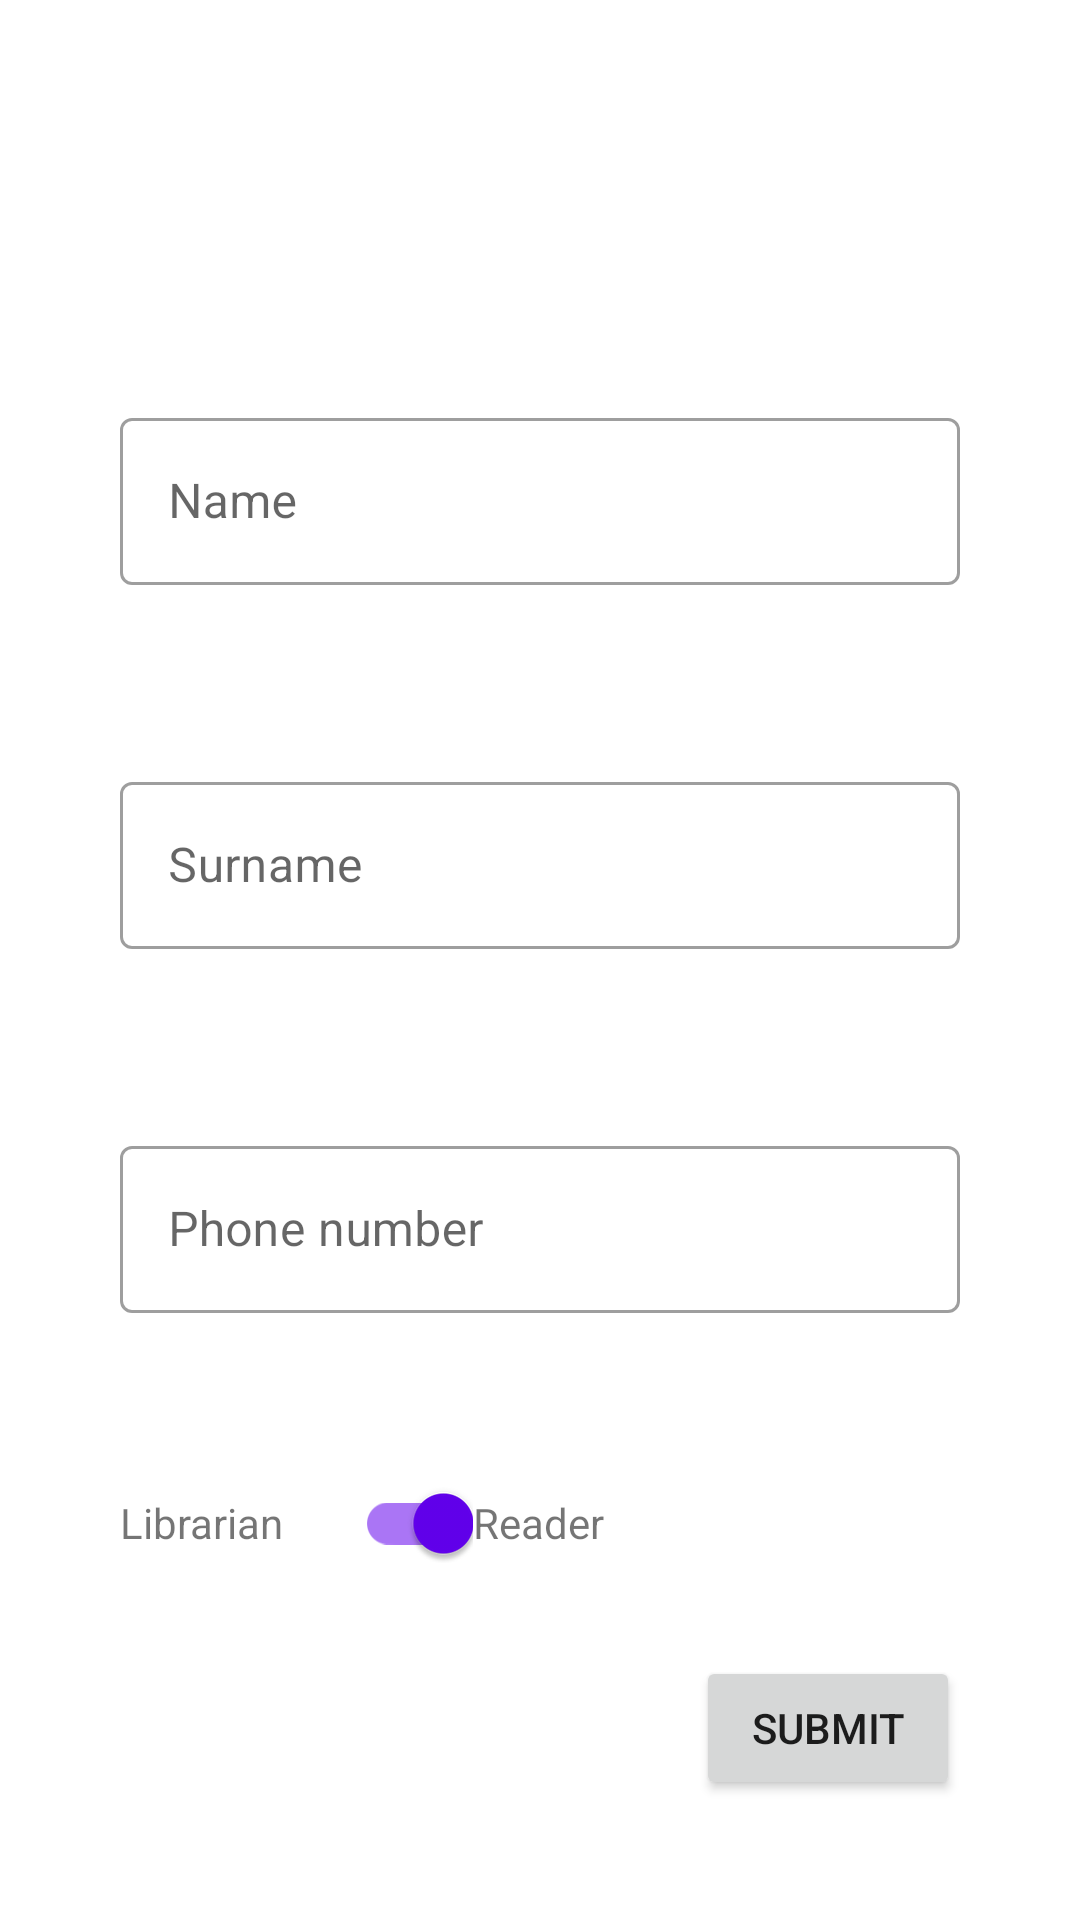

The Android layout XML behind this screen, and the referenced resources:
<!-- AndroidManifest.xml: application theme Theme.Library -->
<!-- res/layout/fragment_user_info.xml -->
<?xml version="1.0" encoding="utf-8"?>
<androidx.constraintlayout.widget.ConstraintLayout xmlns:android="http://schemas.android.com/apk/res/android"
    xmlns:app="http://schemas.android.com/apk/res-auto"
    xmlns:tools="http://schemas.android.com/tools"
    android:layout_width="match_parent"
    android:layout_height="match_parent"
    android:padding="40dp"
    tools:context=".ui.registration.UserInfoFragment">

    <com.google.android.material.textfield.TextInputLayout
        android:id="@+id/name_layout"
        style="@style/Widget.MaterialComponents.TextInputLayout.OutlinedBox"
        android:layout_width="0dp"
        android:layout_height="wrap_content"
        app:errorEnabled="true"
        app:layout_constraintBottom_toTopOf="@+id/surname_layout"
        app:layout_constraintEnd_toEndOf="parent"
        app:layout_constraintHorizontal_bias="0.5"
        app:layout_constraintStart_toStartOf="parent"
        app:layout_constraintTop_toTopOf="parent"
        app:layout_constraintVertical_chainStyle="packed">

        <com.google.android.material.textfield.TextInputEditText
            android:id="@+id/name_et"
            android:layout_width="match_parent"
            android:layout_height="wrap_content"
            android:hint="@string/name"
            tools:text="John" />
    </com.google.android.material.textfield.TextInputLayout>

    <com.google.android.material.textfield.TextInputLayout
        android:id="@+id/surname_layout"
        style="@style/Widget.MaterialComponents.TextInputLayout.OutlinedBox"
        android:layout_width="0dp"
        android:layout_height="wrap_content"
        android:layout_marginVertical="40dp"
        app:errorEnabled="true"
        app:layout_constraintBottom_toTopOf="@+id/phone_number_layout"
        app:layout_constraintEnd_toEndOf="parent"
        app:layout_constraintHorizontal_bias="0.5"
        app:layout_constraintStart_toStartOf="parent"
        app:layout_constraintTop_toBottomOf="@id/name_layout">

        <com.google.android.material.textfield.TextInputEditText
            android:id="@+id/surname_et"
            android:layout_width="match_parent"
            android:layout_height="wrap_content"
            android:hint="@string/surname"
            tools:text="Doe" />
    </com.google.android.material.textfield.TextInputLayout>

    <com.google.android.material.textfield.TextInputLayout
        android:id="@+id/phone_number_layout"
        style="@style/Widget.MaterialComponents.TextInputLayout.OutlinedBox"
        android:layout_width="0dp"
        android:layout_height="wrap_content"
        app:errorEnabled="true"
        app:layout_constraintBottom_toTopOf="@id/submit_btn"
        app:layout_constraintEnd_toEndOf="parent"
        app:layout_constraintHorizontal_bias="0.5"
        app:layout_constraintStart_toStartOf="parent"
        app:layout_constraintTop_toBottomOf="@id/surname_layout">

        <com.google.android.material.textfield.TextInputEditText
            android:id="@+id/phone_number_et"
            android:layout_width="match_parent"
            android:layout_height="wrap_content"
            android:hint="@string/phone_number"
            android:inputType="phone"
            tools:text="+380987654321" />
    </com.google.android.material.textfield.TextInputLayout>

    <TextView
        android:id="@+id/user_info_error"
        android:layout_width="0dp"
        android:layout_height="wrap_content"
        app:layout_constraintEnd_toEndOf="parent"
        app:layout_constraintStart_toStartOf="parent"
        app:layout_constraintTop_toBottomOf="@id/phone_number_layout" />

    <Button
        android:id="@+id/submit_btn"
        android:layout_width="wrap_content"
        android:layout_height="wrap_content"
        android:layout_marginTop="16dp"
        android:text="@string/submit"
        app:layout_constraintBottom_toBottomOf="parent"
        app:layout_constraintEnd_toEndOf="parent" />

    <com.google.android.material.switchmaterial.SwitchMaterial
        android:id="@+id/user_type_sw"
        android:layout_width="wrap_content"
        android:layout_height="wrap_content"
        android:layout_marginHorizontal="15dp"
        android:checked="true"
        app:layout_constraintBottom_toBottomOf="@id/librarian_tv"
        app:layout_constraintEnd_toStartOf="@id/reader_tv"
        app:layout_constraintStart_toEndOf="@id/librarian_tv"
        app:layout_constraintTop_toTopOf="@id/librarian_tv" />

    <TextView
        android:id="@+id/librarian_tv"
        android:layout_width="wrap_content"
        android:layout_height="wrap_content"
        android:layout_marginTop="40dp"
        android:text="@string/librarian"
        app:layout_constraintEnd_toStartOf="@+id/user_type_sw"
        app:layout_constraintStart_toStartOf="@+id/user_info_error"
        app:layout_constraintTop_toBottomOf="@+id/phone_number_layout"
        app:layout_constraintVertical_bias="0.0" />

    <TextView
        android:id="@+id/reader_tv"
        android:layout_width="wrap_content"
        android:layout_height="wrap_content"
        android:text="@string/reader"
        app:layout_constraintBottom_toBottomOf="@id/user_type_sw"
        app:layout_constraintStart_toEndOf="@+id/user_type_sw"
        app:layout_constraintTop_toTopOf="@id/user_type_sw" />
</androidx.constraintlayout.widget.ConstraintLayout>
<!-- resources referenced by this layout -->
<resources>
  <string name="librarian">Librarian</string>
  <string name="name">Name</string>
  <string name="phone_number">Phone number</string>
  <string name="reader">Reader</string>
  <string name="submit">Submit</string>
  <string name="surname">Surname</string>
  <style name="Theme.Library" parent="Theme.MaterialComponents.DayNight.DarkActionBar">
          
          <item name="colorPrimary">@color/purple_500</item>
          <item name="colorPrimaryVariant">@color/purple_700</item>
          <item name="colorOnPrimary">@color/white</item>
          
          <item name="colorSecondary">@color/purple_500</item>
          <item name="colorSecondaryVariant">@color/purple_700</item>
          <item name="colorOnSecondary">@color/white</item>
          
          <item name="android:statusBarColor">?attr/colorPrimaryVariant</item>
          
      </style>
  <!-- not gathered from this repository: default colours our renderer supplied (Android Studio template values) -->
  <color name="purple_500">#FF6200EE</color>
  <color name="purple_700">#FF3700B3</color>
  <color name="white">#FFFFFFFF</color>
</resources>
